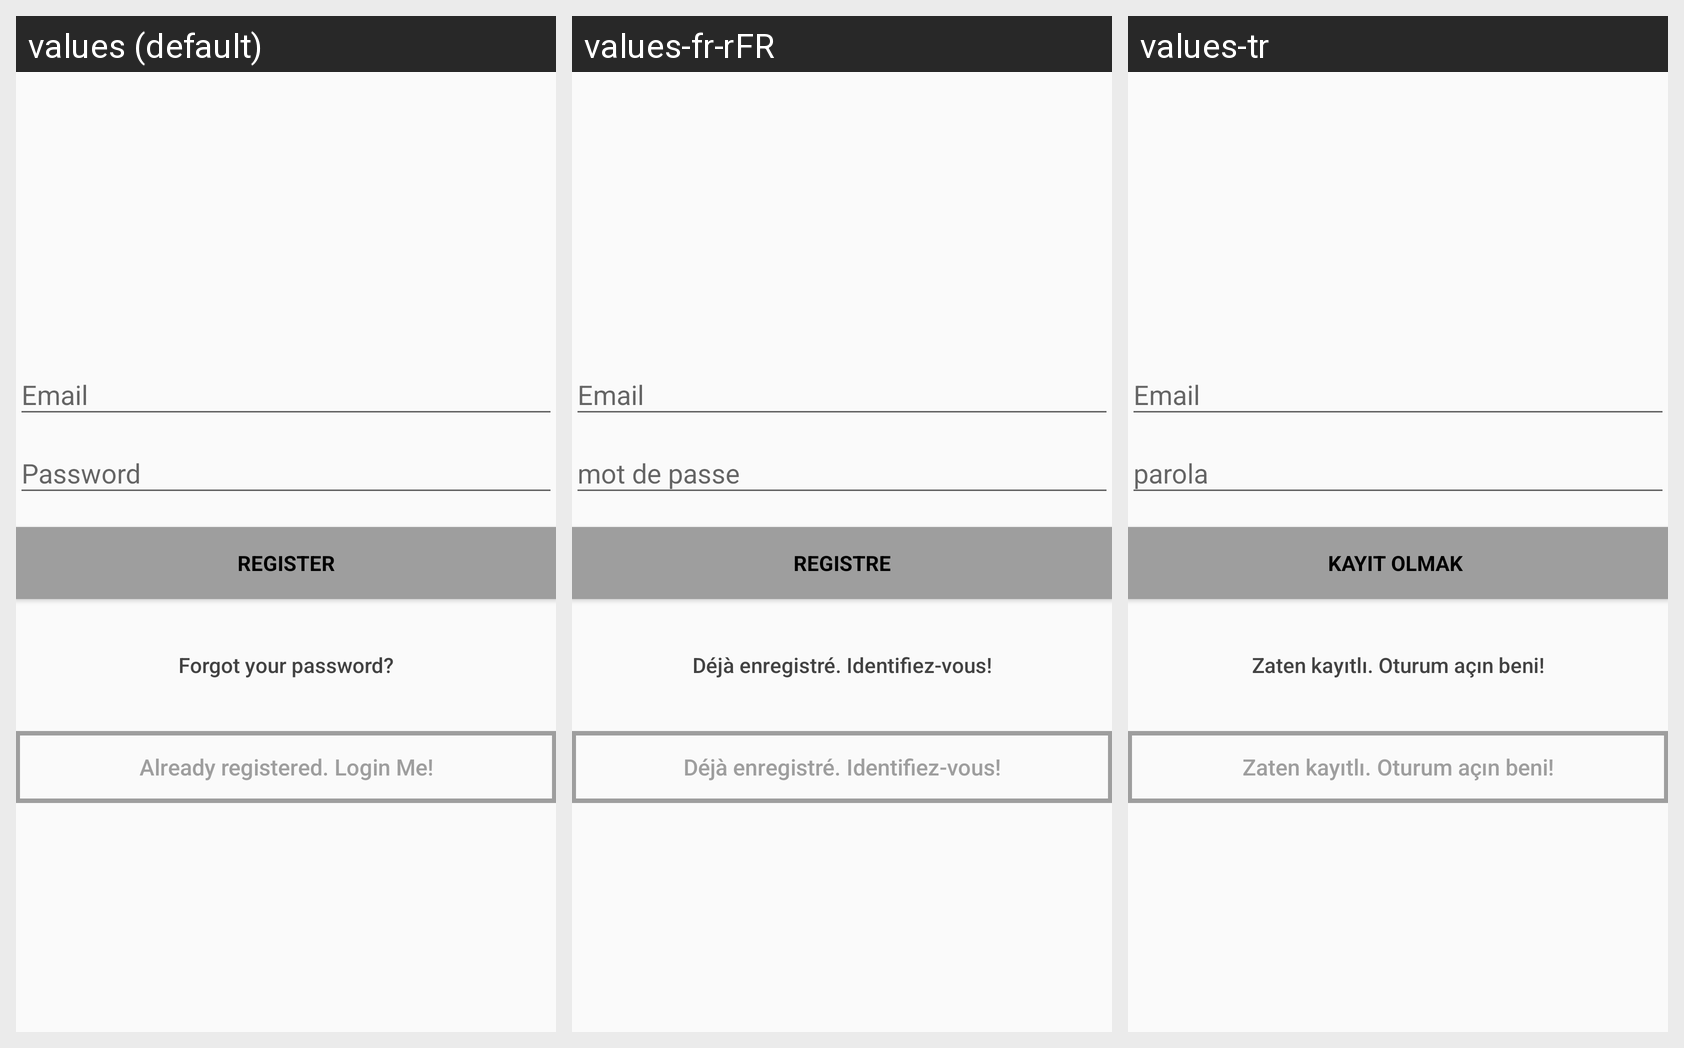

For this localized Android screen grid, give each drawn string resource with its value in every locale shown.
Android screen res/layout/activity_emailsignup.xml rendered under 3 locales, left to right: values (default), values-fr-rFR, values-tr. Device: Nexus 5 (rendered at 1080×1920; each locale shown at half size, 540×960, under a caption strip naming it); theme AppTheme.
Other locales in the repository, not shown: values-de, values-en-rUS, values-iw-rIL.
Strings drawn on this screen, with the default value and each locale's value (text and hints the layout hard-codes, and strings that could not be matched under every locale, appear in the picture but are not listed):

action_sign_in_short
  values: Register
  values-fr-rFR: registre
  values-tr: kayıt olmak 

btn_forgot_password
  values: Forgot your password?
  values-fr-rFR: Déjà enregistré. Identifiez-vous!
  values-tr: Zaten kayıtlı. Oturum açın beni!

btn_link_to_login
  values: Already registered. Login Me!
  values-fr-rFR: Déjà enregistré. Identifiez-vous!
  values-tr: Zaten kayıtlı. Oturum açın beni!
